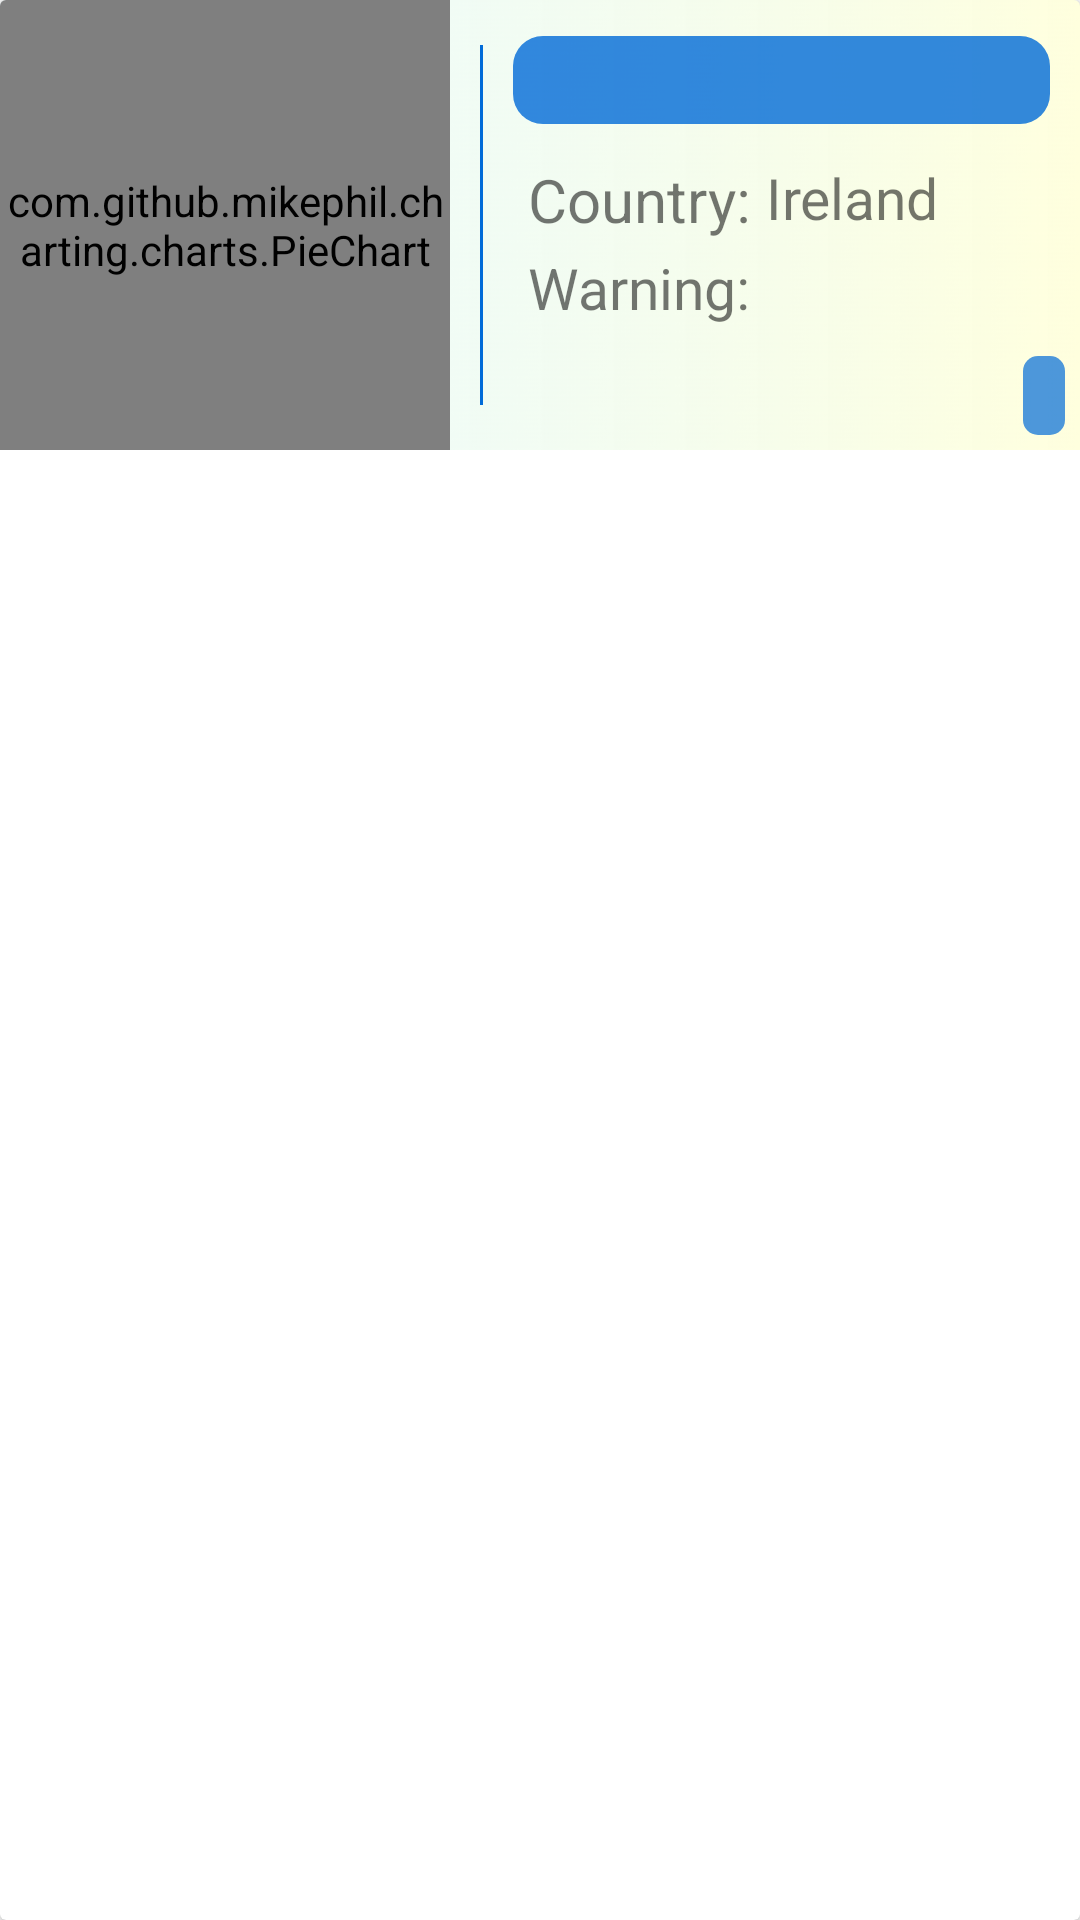

Reconstruct the res/layout file that produces this screen, plus the resources it refers to.
<!-- AndroidManifest.xml: application theme Theme.Antispam -->
<!-- res/layout/user_report_card.xml -->
<?xml version="1.0" encoding="utf-8"?>
<layout xmlns:tools="http://schemas.android.com/tools"
    xmlns:android="http://schemas.android.com/apk/res/android"
    xmlns:app="http://schemas.android.com/apk/res-auto"
    tools:ignore="MissingDefaultResource">

    <data>
        <variable
            name="communitymodel"
            type="com.ab.anti_spam.models.CommunityBlockingModel" />
    </data>

    <androidx.cardview.widget.CardView
        android:layout_width="match_parent"
        android:layout_height="wrap_content"
        android:elevation="24dp"
        android:layout_marginBottom="10dp"
        android:id="@+id/user_report_card"
        >

        <RelativeLayout
            android:id="@+id/background"
            android:layout_width="match_parent"
            android:layout_height="150dp"
            android:background="@drawable/icon_gradient_medium"
            >

            <View
                android:id="@+id/seperator"
                android:layout_width="1dp"
                android:layout_height="120dp"
                android:layout_alignParentTop="true"
                android:layout_marginStart="10dp"
                android:layout_marginTop="15dp"
                android:layout_toEndOf="@id/pieChart"
                android:background="@color/blueish" />


            <TextView
                android:layout_width="wrap_content"
                android:layout_height="wrap_content"
                android:layout_alignBottom="@id/pieChart"
                android:layout_marginStart="64dp"
                android:layout_marginBottom="19dp"
                android:textSize="16dp"
                android:text="Risk" />


            <com.github.mikephil.charting.charts.PieChart
                android:id="@+id/pieChart"
                android:layout_width="150dp"
                android:layout_height="150dp"
                android:textSize="14dp"
                android:layout_alignParentStart="true"
                android:layout_alignParentTop="true"
                />





            <TextView
                android:id="@+id/reported_phone"
                android:layout_width="match_parent"
                android:background="@drawable/text_background"
                android:textColor="@color/white"
                android:layout_height="wrap_content"
                android:layout_marginTop="12dp"
                android:layout_marginStart="10dp"
                android:textAlignment="center"
                android:layout_marginEnd="10dp"
                android:maxLength="14"
                android:layout_toEndOf="@id/seperator"
                android:layout_alignParentEnd="true"
                android:text='@{communitymodel.reported_phone_number}'
                android:textSize="22dp"
                android:alpha="0.8"
                />

            <TextView
                android:id="@+id/country"
                android:layout_width="wrap_content"
                android:layout_height="wrap_content"
                android:layout_marginTop="53dp"
                android:layout_marginStart="15dp"
                android:layout_toEndOf="@id/seperator"
                android:text='Country: '
                android:textSize="20dp"
                />
            <TextView
                android:id="@+id/country_text"
                android:layout_width="wrap_content"
                android:layout_height="wrap_content"
                android:layout_marginTop="53dp"
                android:layout_toEndOf="@id/country"
                android:text='Ireland'
                android:textSize="19dp"
                />

            <TextView
                android:id="@+id/warning"
                android:layout_width="wrap_content"
                android:layout_height="wrap_content"
                android:layout_marginTop="83dp"
                android:layout_marginStart="15dp"
                android:layout_toEndOf="@id/seperator"
                android:text='Warning: '
                android:textSize="19dp"
                />
            <TextView
                android:id="@+id/warning_text"
                android:layout_width="wrap_content"
                android:layout_height="wrap_content"
                android:layout_marginTop="83dp"
                android:layout_toEndOf="@id/warning"
                android:text='@{communitymodel.risk_Level}'
                android:textSize="19dp"
                />

            <TextView
                android:id="@+id/date"
                android:layout_width="wrap_content"
                android:layout_height="wrap_content"
                android:background="@drawable/text_date_background"
                android:layout_alignParentEnd="true"
                android:layout_alignParentBottom="true"
                android:textColor="@color/white"
                android:layout_marginBottom="5dp"
                android:layout_marginEnd="5dp"
                android:text='@{communitymodel.date}'
                android:textSize="15dp"
                android:alpha="0.7"
                />
        </RelativeLayout>
    </androidx.cardview.widget.CardView>
</layout>
<!-- resources referenced by this layout -->
<resources>
  <color name="blueish">#016BD8</color>
  <color name="white">#FFFFFFFF</color>
  <!-- drawable icon_gradient_medium: png bitmap (drawable, 25276 bytes) -->
  <!-- drawable text_background (drawable) -->
  <?xml version="1.0" encoding="utf-8"?>
  <shape xmlns:android="http://schemas.android.com/apk/res/android">
  
      <solid
          android:color="@color/blueish"/>
      <corners
          android:radius="10dp" />
      <padding
          android:left="0dp"
          android:top="0dp"
          android:right="0dp"
          android:bottom="0dp" />
  </shape>
  <!-- drawable text_date_background (drawable) -->
  <?xml version="1.0" encoding="utf-8"?>
  <shape xmlns:android="http://schemas.android.com/apk/res/android">
  
      <solid
          android:color="@color/blueish"/>
      <corners
          android:radius="5dp" />
      <stroke
          android:color="@color/white"
          />
      <padding
          android:left="7dp"
          android:top="3dp"
          android:right="7dp"
          android:bottom="3dp" />
  </shape>
  <style name="Theme.Antispam" parent="Theme.MaterialComponents.DayNight.NoActionBar">
          
          <item name="colorPrimary">@color/blueish</item>
          <item name="colorPrimaryVariant">@color/drawer</item>
          <item name="colorOnPrimary">@color/white</item>
          
          <item name="colorSecondary">@color/teal_200</item>
          <item name="colorSecondaryVariant">@color/teal_700</item>
          <item name="colorOnSecondary">@color/black</item>
          
          <item name="android:statusBarColor">?attr/colorPrimaryVariant</item>
          
      </style>
  <color name="drawer">#016BD8</color>
  <color name="teal_200">#FF03DAC5</color>
  <color name="teal_700">#FF018786</color>
  <color name="black">#FF000000</color>
</resources>
